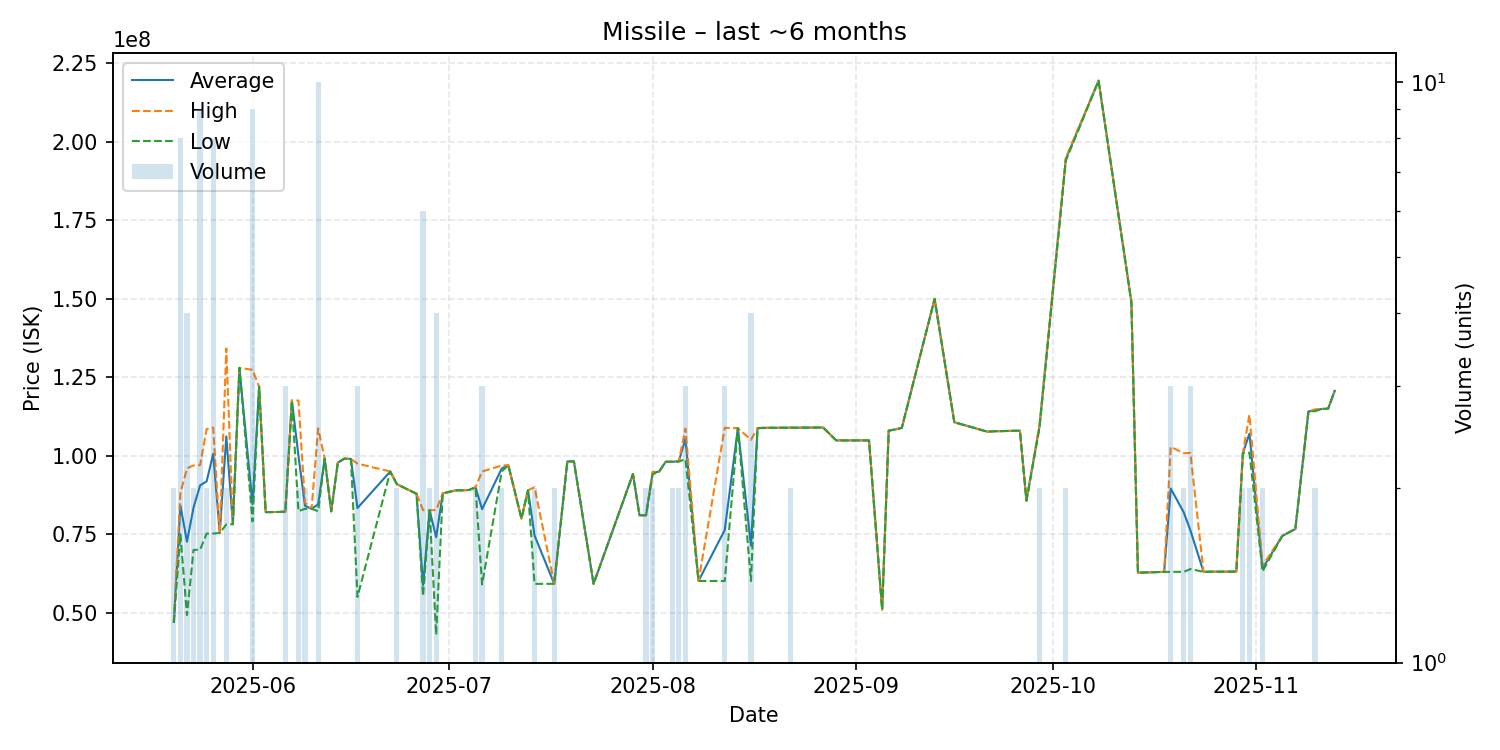

Values plotted in this chart, from the file beside it:
date, average, highest, lowest, order_count, volume
2025-05-20, 47065000, 47280000, 46850000, 2, 2
2025-05-21, 84171250, 88110000, 75000000, 8, 8
2025-05-22, 72622500, 96000000, 49245000, 4, 4
2025-05-23, 83470000, 96930000, 70010000, 2, 2
2025-05-24, 90556667, 96980000, 70040000, 8, 9
2025-05-25, 91855000, 108500000, 75210000, 2, 2
2025-05-26, 100581250, 109000000, 75230000, 8, 8
2025-05-27, 75400000, 75400000, 75400000, 1, 1
2025-05-28, 106165000, 134200000, 78130000, 2, 2
2025-05-29, 78200000, 78200000, 78200000, 1, 1
2025-05-30, 128000000, 128000000, 128000000, 1, 1
2025-06-01, 84527778, 127400000, 79060000, 8, 9
2025-06-02, 122000000, 122000000, 122000000, 1, 1
2025-06-03, 82040000, 82040000, 82040000, 1, 1
2025-06-05, 82100000, 82100000, 82100000, 1, 1
2025-06-06, 82210000, 82230000, 82200000, 3, 3
2025-06-07, 117600000, 117600000, 117600000, 1, 1
2025-06-08, 99975000, 117600000, 82350000, 2, 2
2025-06-09, 84055000, 85010000, 83100000, 2, 2
2025-06-10, 83100000, 83100000, 83100000, 1, 1
2025-06-11, 84530000, 108700000, 82340000, 6, 10
2025-06-12, 99090000, 99090000, 99090000, 1, 1
2025-06-13, 82300000, 82300000, 82300000, 1, 1
2025-06-14, 97800000, 97800000, 97800000, 1, 1
2025-06-15, 99090000, 99090000, 99090000, 1, 1
2025-06-16, 98990000, 98990000, 98990000, 1, 1
2025-06-17, 83343333, 97500000, 55030000, 3, 3
2025-06-22, 95000000, 95000000, 95000000, 1, 1
2025-06-23, 90970000, 90990000, 90950000, 2, 2
2025-06-26, 87900000, 87900000, 87900000, 1, 1
2025-06-27, 58828333, 82680000, 55310000, 6, 6
2025-06-28, 82615000, 82620000, 82610000, 2, 2
2025-06-29, 74022500, 82730000, 42940000, 4, 4
2025-06-30, 88000000, 88000000, 88000000, 1, 1
2025-07-02, 89000000, 89000000, 89000000, 1, 1
2025-07-03, 89000000, 89000000, 89000000, 1, 1
2025-07-04, 89100000, 89100000, 89100000, 1, 1
2025-07-05, 89950000, 90000000, 89900000, 2, 2
2025-07-06, 83003333, 94995000, 59020000, 3, 3
2025-07-09, 95950000, 96900000, 95000000, 2, 2
2025-07-10, 97000000, 97000000, 97000000, 1, 1
2025-07-12, 80000000, 80000000, 80000000, 1, 1
2025-07-13, 89000000, 89000000, 89000000, 1, 1
2025-07-14, 74595000, 90000000, 59190000, 2, 2
2025-07-17, 59215000, 59220000, 59210000, 2, 2
2025-07-19, 98190000, 98190000, 98190000, 1, 1
2025-07-20, 98200000, 98200000, 98200000, 1, 1
2025-07-23, 59210000, 59210000, 59210000, 1, 1
2025-07-29, 94180000, 94180000, 94180000, 1, 1
2025-07-30, 81060000, 81060000, 81060000, 1, 1
2025-07-31, 81065000, 81070000, 81060000, 2, 2
2025-08-01, 94525000, 94950000, 94100000, 2, 2
2025-08-02, 95000000, 95000000, 95000000, 1, 1
2025-08-03, 98090000, 98090000, 98090000, 1, 1
2025-08-04, 98100000, 98100000, 98100000, 2, 2
2025-08-05, 98250000, 98350000, 98150000, 2, 2
2025-08-06, 105410000, 108650000, 98930000, 3, 3
2025-08-08, 60120000, 60120000, 60120000, 1, 1
2025-08-12, 76366667, 108900000, 60100000, 3, 3
2025-08-14, 108800000, 108800000, 108800000, 1, 1
... 39 more rows
